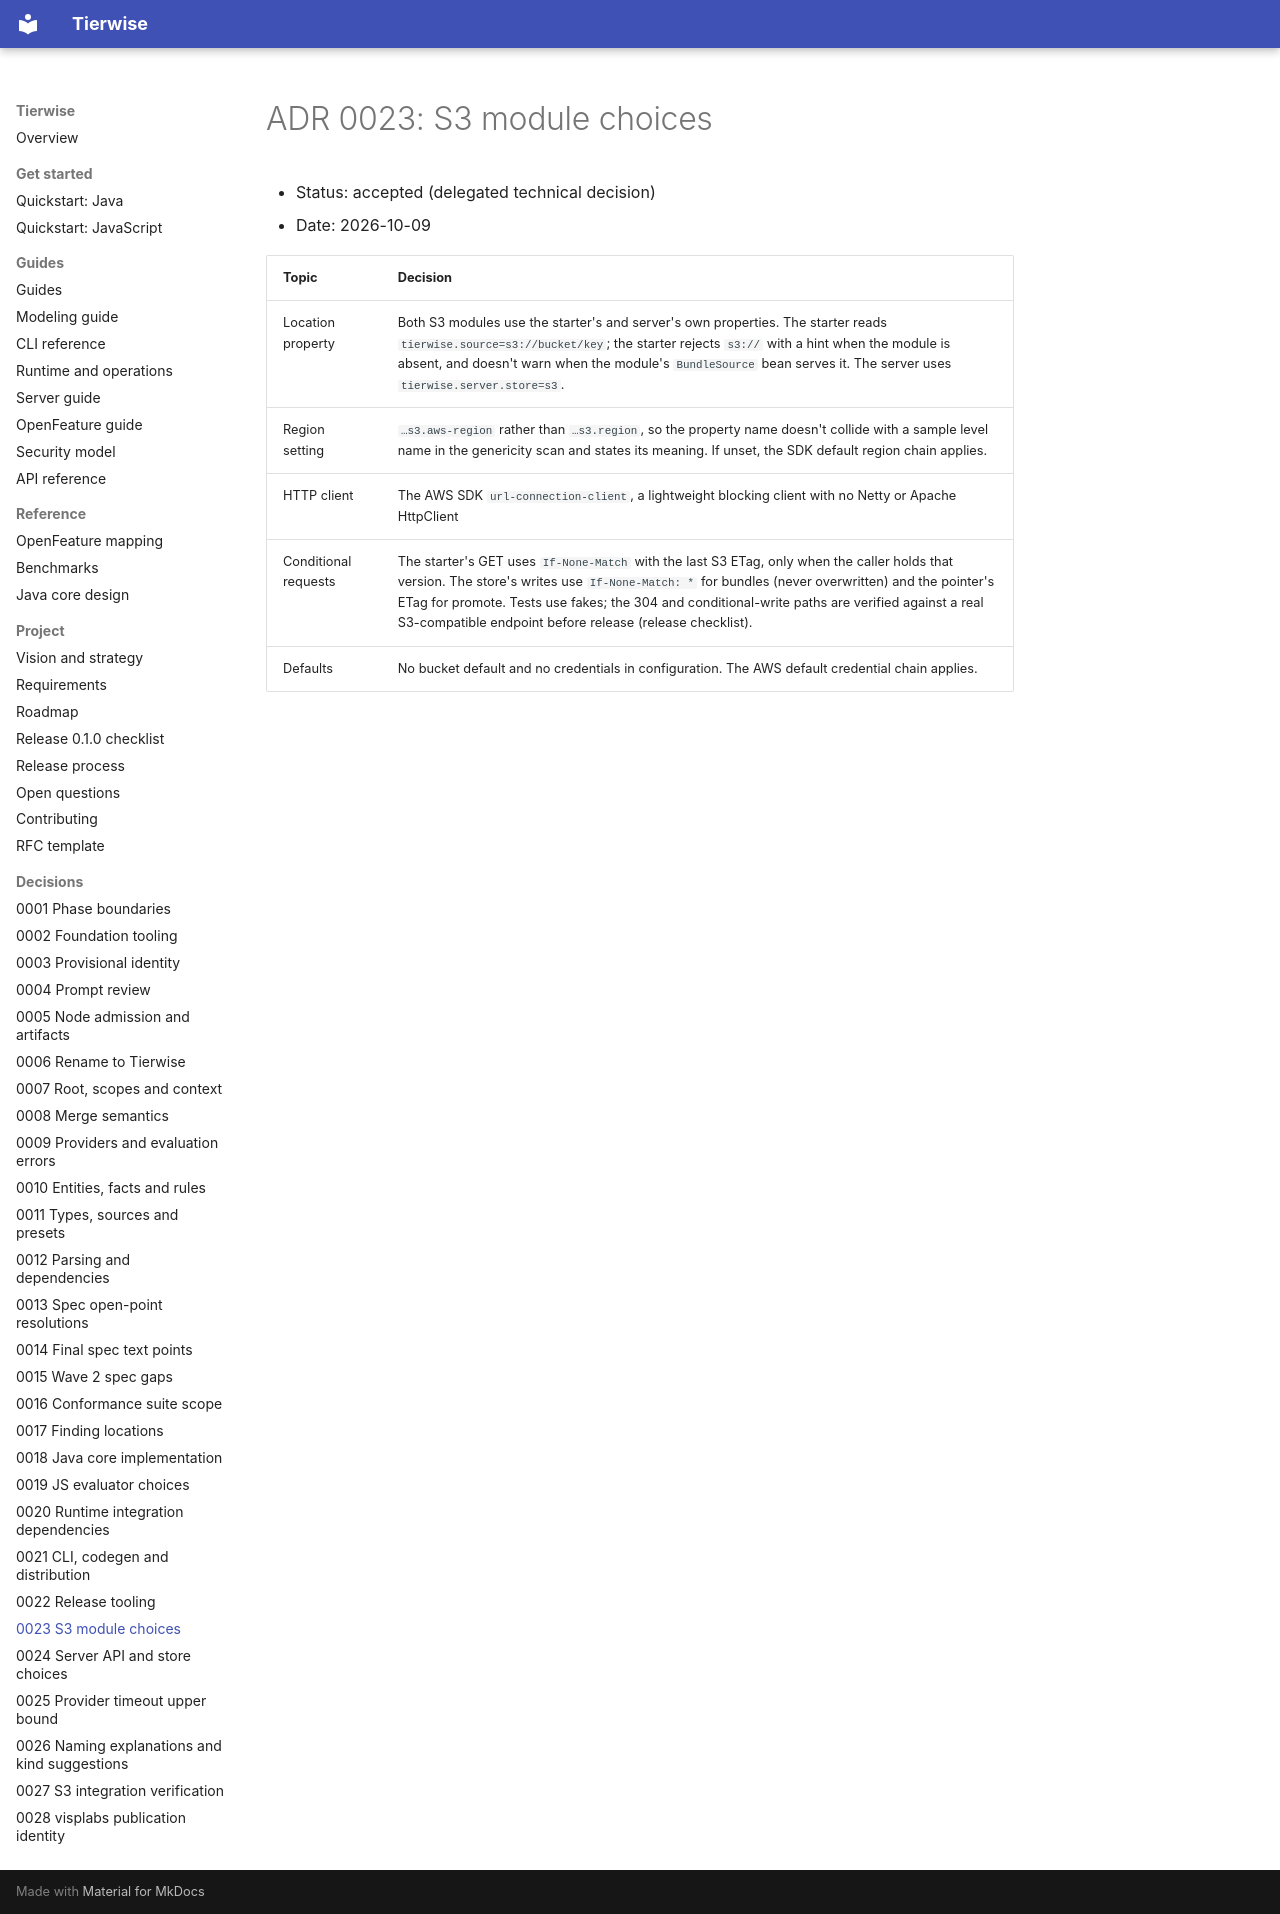

repository: djkeshawa/visp-tierwise · page: adr/0023-s3-module-choices/index.html · generator: mkdocs

# ADR 0023: S3 module choices

- Status: accepted (delegated technical decision)
- Date: 2026-10-09

| Topic | Decision |
| --- | --- |
| Location property | Both S3 modules use the starter's and server's own properties. The starter reads `tierwise.source=s3://bucket/key`; the starter rejects `s3://` with a hint when the module is absent, and doesn't warn when the module's `BundleSource` bean serves it. The server uses `tierwise.server.store=s3`. |
| Region setting | `…s3.aws-region` rather than `…s3.region`, so the property name doesn't collide with a sample level name in the genericity scan and states its meaning. If unset, the SDK default region chain applies. |
| HTTP client | The AWS SDK `url-connection-client`, a lightweight blocking client with no Netty or Apache HttpClient |
| Conditional requests | The starter's GET uses `If-None-Match` with the last S3 ETag, only when the caller holds that version. The store's writes use `If-None-Match: *` for bundles (never overwritten) and the pointer's ETag for promote. Tests use fakes; the 304 and conditional-write paths are verified against a real S3-compatible endpoint before release (release checklist). |
| Defaults | No bucket default and no credentials in configuration. The AWS default credential chain applies. |
